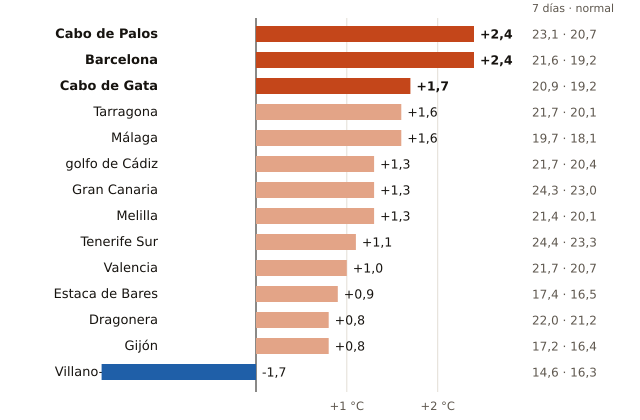

The file beside this chart, header and first rows:
boya, fecha, media_7_dias_C, normal_para_esas_fechas_C, diferencia_C, anios_con_dato, periodo
Cabo de Palos, 2026-11-06, 23.1, 20.7, 2.4, 19, 2006-2025
Barcelona, 2026-11-06, 21.6, 19.2, 2.4, 20, 2004-2025
Cabo de Gata, 2026-11-06, 20.9, 19.2, 1.7, 23, 1999-2025
Tarragona, 2026-11-06, 21.7, 20.1, 1.6, 19, 2004-2025
Málaga, 2026-11-06, 19.7, 18.1, 1.6, 15, 2010-2025
golfo de Cádiz, 2026-11-06, 21.7, 20.4, 1.3, 27, 1996-2025
Gran Canaria, 2026-11-06, 24.3, 23.0, 1.3, 26, 1997-2024
Melilla, 2026-11-06, 21.4, 20.1, 1.3, 16, 2010-2025
Tenerife Sur, 2026-11-06, 24.4, 23.3, 1.1, 23, 1999-2025
Valencia, 2026-11-06, 21.7, 20.7, 1.0, 19, 2005-2025
Estaca de Bares, 2026-11-06, 17.4, 16.5, 0.9, 24, 1996-2025
Dragonera, 2026-11-06, 22.0, 21.2, 0.8, 16, 2009-2025
Gijón, 2026-11-06, 17.2, 16.4, 0.8, 21, 2004-2025
Villano-Sisargas, 2026-11-06, 14.6, 16.3, -1.7, 21, 1999-2025
